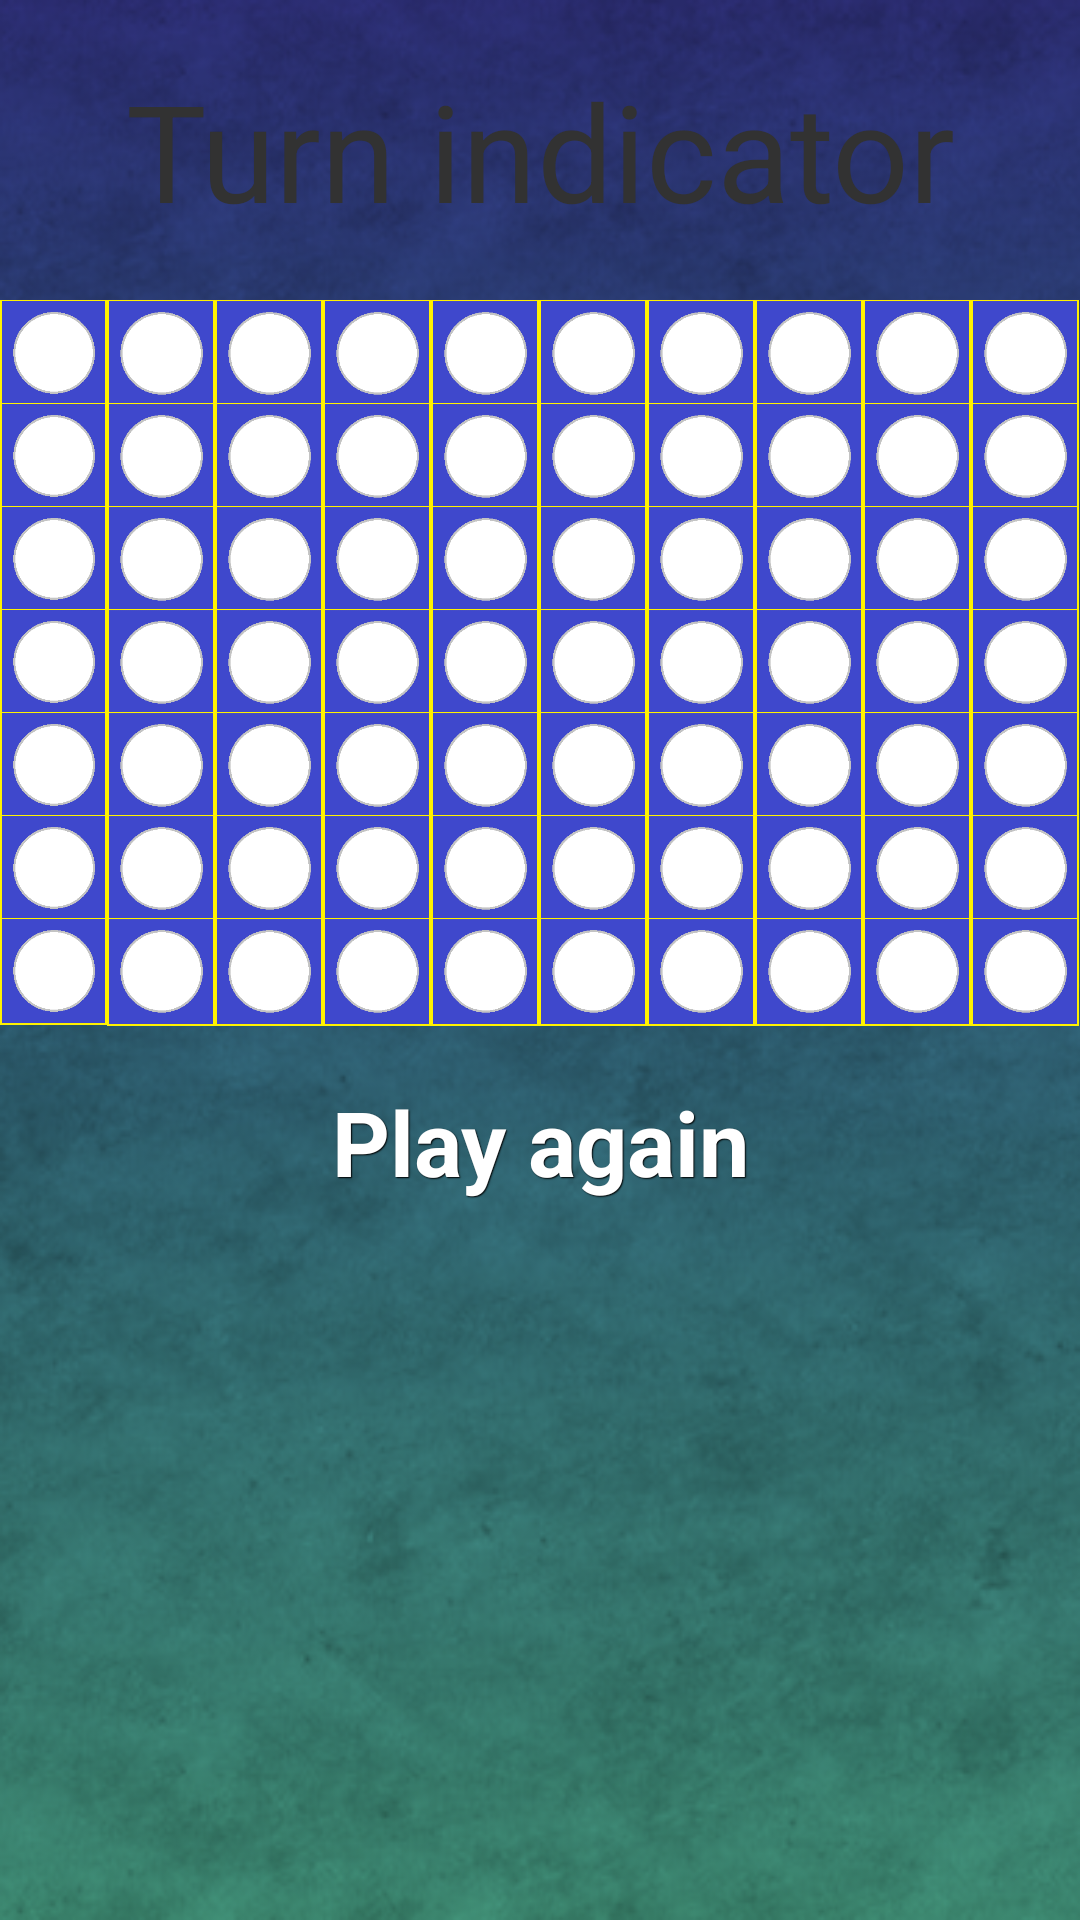

Reconstruct the res/layout file that produces this screen, plus the resources it refers to.
<!-- AndroidManifest.xml: application theme AppTheme -->
<!-- res/layout/connect_four_large.xml -->
<?xml version="1.0" encoding="utf-8"?>
<LinearLayout xmlns:android="http://schemas.android.com/apk/res/android"
    android:orientation="vertical" android:layout_width="match_parent"
    android:layout_height="match_parent"
    android:clipChildren="false"
    android:background="@drawable/background">


    <TextView
        android:id="@+id/turn"
        android:layout_width="wrap_content"
        android:layout_height="wrap_content"
        android:text="Turn indicator"
        android:textSize="45sp"
        android:textAlignment="center"
        android:layout_gravity="center_horizontal"
        android:layout_marginTop="20dp"
        android:layout_marginBottom="20dp"
        android:shadowColor="#FFFFFF"/>


    <LinearLayout
        android:layout_width="match_parent"
        android:layout_height="wrap_content"
        android:id="@+id/game_board_large"
        android:orientation="vertical"
        android:clipChildren="false"
        android:gravity="center_vertical"
        android:onClick="playTurn"
        >

        <include layout="@layout/grid_row_large"/>
        <include layout="@layout/grid_row_large"/>
        <include layout="@layout/grid_row_large"/>
        <include layout="@layout/grid_row_large"/>
        <include layout="@layout/grid_row_large"/>
        <include layout="@layout/grid_row_large"/>
        <include layout="@layout/grid_row_large"/>




    </LinearLayout>

    <Button
        android:layout_width="wrap_content"
        android:layout_height="wrap_content"
        android:layout_marginTop="10dp"
        android:text="Play again"
        android:textSize="30sp"
        android:layout_gravity="center_horizontal"
        android:onClick="reset"
        android:id="@+id/reset"
        style="@style/btnStyle"/>

</LinearLayout>
<!-- res/layout/grid_row_large.xml (included above) -->
<LinearLayout xmlns:android="http://schemas.android.com/apk/res/android"
    xmlns:tools="http://schemas.android.com/tools"
    android:layout_width="match_parent"
    android:layout_height="wrap_content"
    android:layout_marginBottom="-2dp"
    android:clipChildren="false">
    <ImageView
        android:layout_width="0dp"
        android:layout_weight=".1"
        android:layout_height="wrap_content"
        android:adjustViewBounds="true"
        android:src="@drawable/empty"/>
    <ImageView
        android:layout_width="0dp"
        android:layout_weight=".1"
        android:layout_height="wrap_content"
        android:adjustViewBounds="true"
        android:src="@drawable/empty"/>
    <ImageView
        android:layout_width="0dp"
        android:layout_weight=".1"
        android:layout_height="wrap_content"
        android:adjustViewBounds="true"
        android:src="@drawable/empty"/>
    <ImageView
        android:layout_width="0dp"
        android:layout_weight=".1"
        android:layout_height="wrap_content"
        android:adjustViewBounds="true"
        android:src="@drawable/empty"/>
    <ImageView
        android:layout_width="0dp"
        android:layout_weight=".1"
        android:layout_height="wrap_content"
        android:adjustViewBounds="true"
        android:src="@drawable/empty"/>
    <ImageView
        android:layout_width="0dp"
        android:layout_weight=".1"
        android:layout_height="wrap_content"
        android:adjustViewBounds="true"
        android:src="@drawable/empty"/>
    <ImageView
        android:layout_width="0dp"
        android:layout_weight=".1"
        android:layout_height="wrap_content"
        android:adjustViewBounds="true"
        android:src="@drawable/empty"/>
    <ImageView
        android:layout_width="0dp"
        android:layout_weight=".1"
        android:layout_height="wrap_content"
        android:adjustViewBounds="true"
        android:src="@drawable/empty"/>
    <ImageView
        android:layout_width="0dp"
        android:layout_weight=".1"
        android:layout_height="wrap_content"
        android:adjustViewBounds="true"
        android:src="@drawable/empty"/>
    <ImageView
        android:layout_width="0dp"
        android:layout_weight=".1"
        android:layout_height="wrap_content"
        android:adjustViewBounds="true"
        android:src="@drawable/empty"/>
</LinearLayout>
<!-- resources referenced by this layout -->
<resources>
  <!-- drawable background: png bitmap (drawable, 319001 bytes) -->
  <!-- drawable empty: png bitmap (drawable, 1970 bytes) -->
  <style name="btnStyle" parent="@android:style/Widget.Button">
          <item name="android:textSize">15sp</item>
          <item name="android:textStyle">bold</item>
          <item name="android:textColor">#FFFFFF</item>
          <item name="android:gravity">center</item>
          <item name="android:shadowColor">#000000</item>
          <item name="android:shadowDx">1</item>
          <item name="android:shadowDy">1</item>
          <item name="android:shadowRadius">0.6</item>
          <item name="android:background">@drawable/custom_btn</item>
          <item name="android:padding">10dip</item>
      </style>
  <style name="AppTheme" parent="android:Theme.Holo.Light.DarkActionBar">
          
      </style>
</resources>
